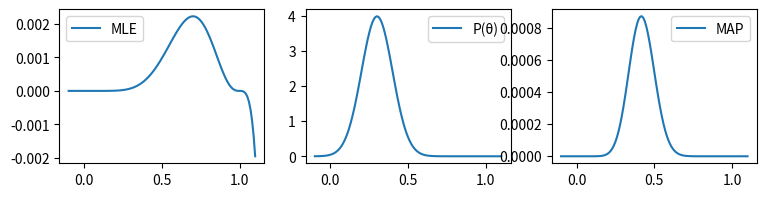
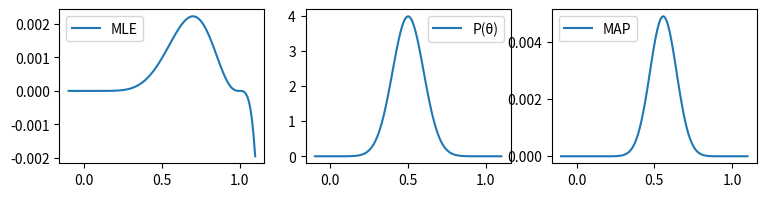
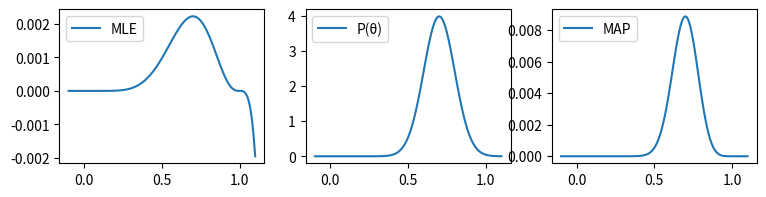
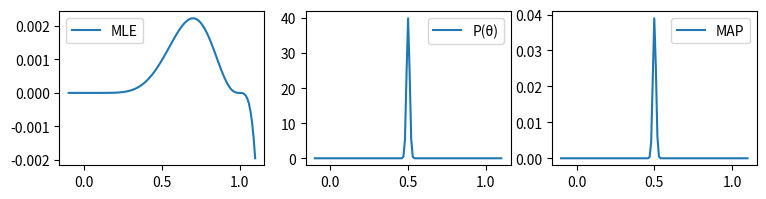
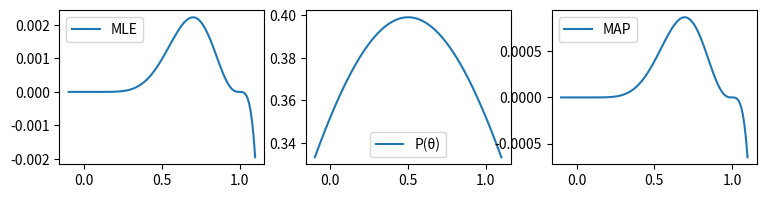
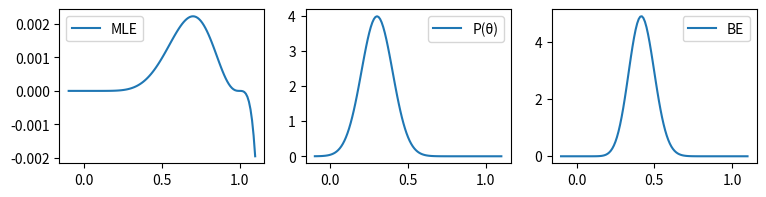
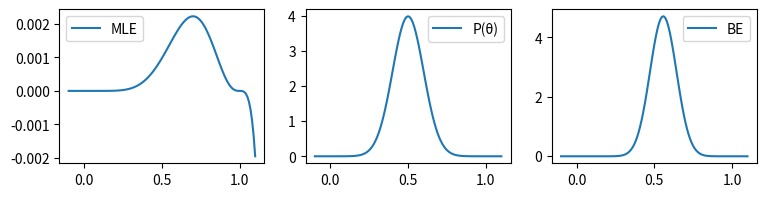
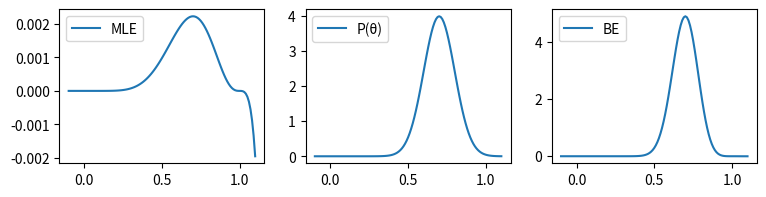
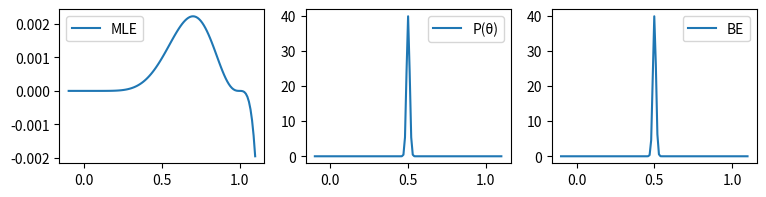
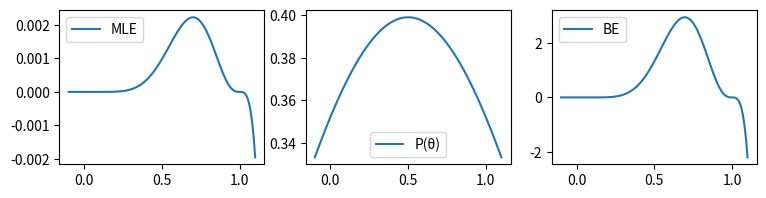

Recreate these plots in Python, in order.
import numpy as np
import matplotlib.pyplot as plt
from mpl_toolkits.mplot3d import Axes3D
from matplotlib import cm
from scipy import integrate


theta = np.arange(-0.1, 1.1, 0.01)

def MLE(theta):
    return theta**7 * (1-theta)**3
def gaussian(x, mu, sigma):
    x = (x - mu) / sigma
    return np.e**(- (x / np.sqrt(2))**2) / (np.sqrt(2*np.pi) * sigma)

def MAP(theta, theta0, sigma0):
    return MLE(theta) * gaussian(theta, theta0, sigma0)

def showMAP(theta, theta0, sigma0):
    fig, ax = plt.subplots(figsize=(9,2),ncols=3,nrows=1)

    
    L_MLE = MLE(theta)
    ax[0].plot(theta, L_MLE, label = "MLE")
    ax[0].legend()
    P = gaussian(theta, theta0, sigma0)
    ax[1].plot(theta, P, label = "P(θ)")
    ax[1].legend()
    L_MAP = MAP(theta, theta0, sigma0)
    ax[2].plot(theta, L_MAP, label = "MAP")
    ax[2].legend()

    idx = np.argmax(np.array(L_MAP))
    print(theta[idx])
    
    name = "MAP_theta0_{:} sigma0_{:}".format(theta0, sigma0)
    plt.savefig(name + '.png')
    plt.show()


theta0 = 0.3; sigma0 = 0.1
showMAP(theta, theta0, sigma0)

theta0 = 0.5; sigma0 = 0.1
showMAP(theta, theta0, sigma0)

theta0 = 0.7; sigma0 = 0.1
showMAP(theta, theta0, sigma0)

theta0 = 0.5; sigma0 = 0.01
showMAP(theta, theta0, sigma0)

theta0 = 0.5; sigma0 = 1.0
showMAP(theta, theta0, sigma0)


def BE(theta, theta0, sigma0):
    be = lambda theta: MLE(theta) * gaussian(theta, theta0, sigma0)
    area, error = integrate.quad(be, 0, 1)
    return MLE(theta) * gaussian(theta, theta0, sigma0) / area

def showBE(theta, theta0, sigma0):
    fig, ax = plt.subplots(figsize=(9,2),ncols=3,nrows=1)

    L_MLE = MLE(theta)
    ax[0].plot(theta, L_MLE, label = "MLE")
    ax[0].legend()
    P = gaussian(theta, theta0, sigma0)
    ax[1].plot(theta, P, label = "P(θ)")
    ax[1].legend()
    
    P_BE = BE(theta, theta0, sigma0)
    ax[2].plot(theta, P_BE, label = "BE")
    ax[2].legend()
    
    
    name = "BE_theta0_{:} sigma0_{:}".format(theta0, sigma0)
    plt.savefig(name + '.png')
    plt.show()
    
theta0 = 0.3; sigma0 = 0.1
showBE(theta, theta0, sigma0)

theta0 = 0.5; sigma0 = 0.1
showBE(theta, theta0, sigma0)

theta0 = 0.7; sigma0 = 0.1
showBE(theta, theta0, sigma0)

theta0 = 0.5; sigma0 = 0.01
showBE(theta, theta0, sigma0)

theta0 = 0.5; sigma0 = 1.0
showBE(theta, theta0, sigma0)

